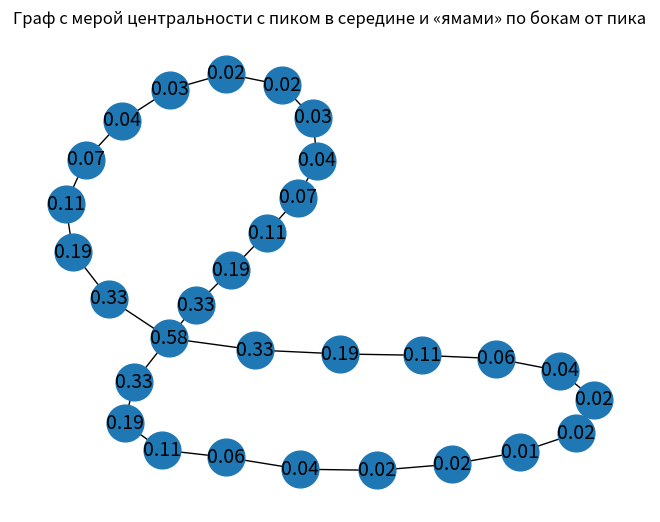

The script that saved this image:
import networkx as nx
import matplotlib.pyplot as plt

# Создание графа
G = nx.Graph()

# Список для графа
edges = []

# Первое кольцо
for i in range(1, 14):
    edges.append((i, i + 1))
edges.append((14, 15))  # Замыкаем первое кольцо с первой стороны

# Второе кольцо
for i in range(16, 30):
    edges.append((i, i + 1))
edges.append((15, 16))  # Замыкаем второе кольцо с первой стороны


edges.append((15, 1))  # Замыкаем первое кольцо со второй стороны
edges.append((15, 30)) # Замыкаем второе кольцо со второй стороны


G.add_edges_from(edges)

# Вычисление мер центральности в собственных векторах
eigen_centrality = nx.eigenvector_centrality(G)

# Вывод результатов
for node, centrality in eigen_centrality.items():
    print(f"Вершина {node}: Центральность = {centrality:.4f}")

# Визуализация графа
pos = nx.spring_layout(G)  # Выбор метода раскладки графа

# Рисование графа
nx.draw(G, pos, with_labels=False, node_size=700, font_size=14)

# Добавление меток центральности
labels = {node: f"{centrality:.2f}" for node, centrality in eigen_centrality.items()}
nx.draw_networkx_labels(G, pos, labels=labels, font_size=14)

# Отображение графа
plt.title("Граф с мерой центральности с пиком в середине и «ямами» по бокам от пика")
plt.show()
